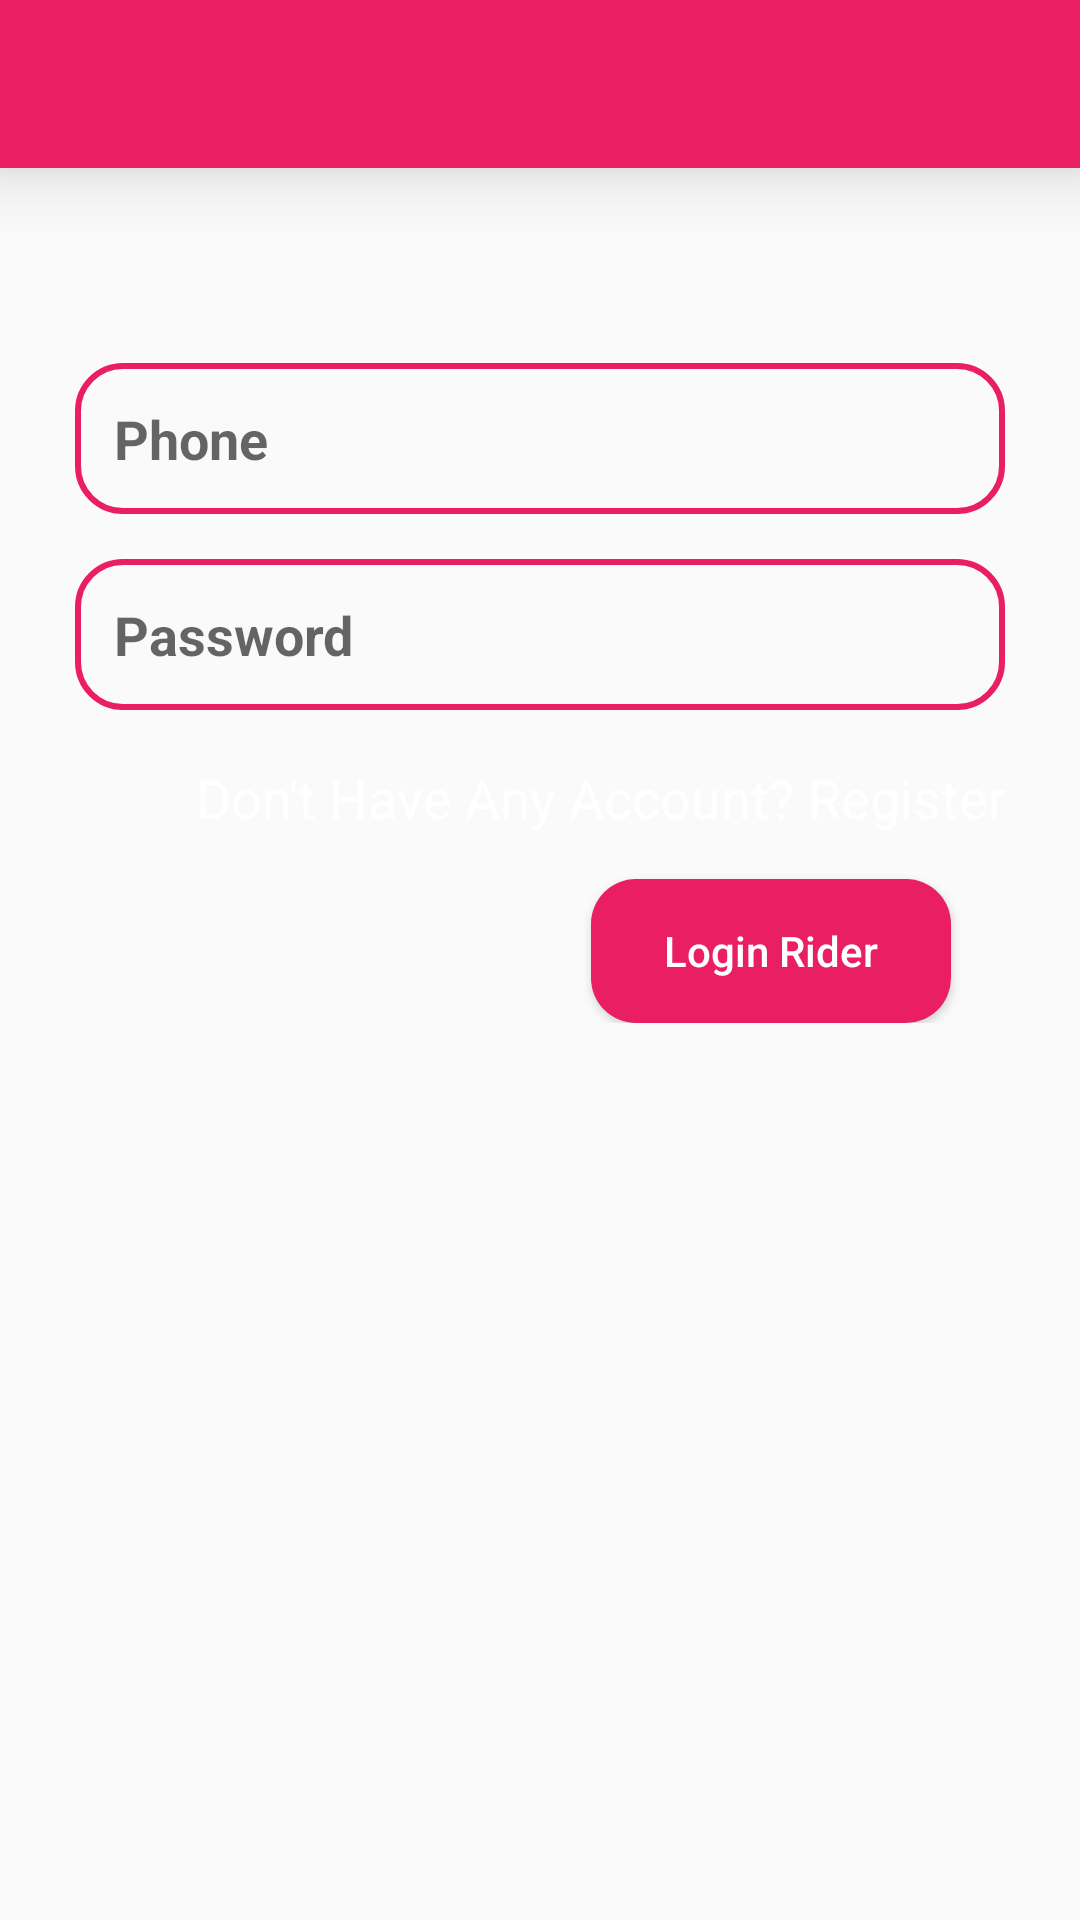

Write the Android layout XML for this screen, with the resource values it uses.
<!-- AndroidManifest.xml: application theme Theme.DokandarF24 -->
<!-- res/layout/activity_rider_login.xml -->
<?xml version="1.0" encoding="utf-8"?>
<RelativeLayout xmlns:android="http://schemas.android.com/apk/res/android"
    xmlns:app="http://schemas.android.com/apk/res-auto"
    xmlns:tools="http://schemas.android.com/tools"
    android:layout_width="match_parent"
    android:layout_height="match_parent"
    android:background="@drawable/register"
    tools:context=".Rider.RiderLoginActivity">

    <include
        android:id="@+id/appBariId"
        layout="@layout/app_ber_layout"/>

    <ScrollView
        android:layout_centerInParent="true"
        android:layout_marginTop="25dp"
        android:layout_below="@+id/appBariId"
        android:layout_width="match_parent"
        android:layout_height="match_parent">
        <LinearLayout
            android:gravity="center"
            android:orientation="vertical"
            android:padding="25dp"
            android:layout_width="match_parent"
            android:layout_height="match_parent">
            <EditText
                android:id="@+id/phoneEt"
                android:layout_width="match_parent"
                android:layout_height="wrap_content"
                android:layout_marginTop="15dp"
                android:background="@drawable/input_bg_1"
                android:padding="13dp"
                android:hint="Phone"
                android:textSize="18sp"
                android:textStyle="bold"
                android:textColor="#fff"
                />
            <EditText
                android:inputType="textPassword"
                android:id="@+id/passwordEt"
                android:layout_width="match_parent"
                android:layout_height="wrap_content"
                android:layout_marginTop="15dp"
                android:background="@drawable/input_bg_1"
                android:padding="13dp"
                android:hint="Password"
                android:textSize="18sp"
                android:textStyle="bold"
                android:textColor="#fff"
                />

            <ProgressBar
                android:visibility="gone"
                android:layout_gravity="center_horizontal"
                android:layout_marginTop="15dp"
                android:id="@+id/progressBar"
                android:layout_width="150dp"
                android:layout_height="wrap_content"
                style="@style/Widget.AppCompat.ProgressBar.Horizontal"
                android:indeterminate="true"
                android:indeterminateTint="@color/purple_500"
                />
            <TextView
                android:id="@+id/register_link"
                android:layout_width="match_parent"
                android:layout_height="wrap_content"
                android:textAlignment="textEnd"
                android:text="Don't Have Any Account? Register"
                android:textColor="#fff"
                android:textSize="18sp"
                android:layout_marginTop="17dp"

                />
            <Button
                android:id="@+id/loginButton"
                android:layout_width="wrap_content"
                android:layout_height="wrap_content"
                android:layout_marginTop="15dp"
                android:background="@drawable/button_bg_2"
                android:text="Login Rider"
                android:textAllCaps="false"
                android:textColor="#fff"
                android:minWidth="120dp"
                android:layout_gravity="right"
                android:layout_marginRight="18dp"
                />

        </LinearLayout>
    </ScrollView>
</RelativeLayout>
<!-- res/layout/app_ber_layout.xml (included above) -->
<?xml version="1.0" encoding="utf-8"?>
<androidx.appcompat.widget.Toolbar xmlns:android="http://schemas.android.com/apk/res/android"
    android:layout_width="match_parent"
    xmlns:app="http://schemas.android.com/apk/res-auto"
    android:background="@color/purple_500"
    android:id="@+id/main_app_bar"
    app:titleTextColor="#fff"
    android:elevation="15dp"
    android:layout_height="wrap_content"
    android:theme="@style/ThemeOverlay.AppCompat.Dark.ActionBar">

</androidx.appcompat.widget.Toolbar>
<!-- resources referenced by this layout -->
<resources>
  <color name="purple_500">#E91E63</color>
  <!-- drawable button_bg_2 (drawable) -->
  <?xml version="1.0" encoding="utf-8"?>
  <shape xmlns:android="http://schemas.android.com/apk/res/android">
  
  
          <solid
          android:color="@color/purple_500"
  
              >
  
  
          </solid>
  
      <corners  android:radius="15dp"/>
  
  </shape>
  <!-- drawable input_bg_1 (drawable) -->
  <?xml version="1.0" encoding="utf-8"?>
  <shape xmlns:android="http://schemas.android.com/apk/res/android">
      <stroke android:width="2dp" android:color="@color/purple_500"
          />
      <corners android:radius="15dp"/>
  
  </shape>
  <style name="Theme.DokandarF24" parent="Theme.AppCompat.Light.NoActionBar">
          
          <item name="colorPrimary">@color/purple_500</item>
          <item name="colorPrimaryVariant">@color/purple_700</item>
          <item name="colorOnPrimary">@color/white</item>
          
          <item name="colorSecondary">@color/teal_200</item>
          <item name="colorSecondaryVariant">@color/teal_700</item>
          <item name="colorOnSecondary">@color/black</item>
          
          <item name="android:statusBarColor" tools:targetApi="l">?attr/colorPrimaryVariant</item>
          
      </style>
  <color name="purple_700">#B1033E</color>
  <color name="white">#FFFFFFFF</color>
  <color name="teal_200">#FF03DAC5</color>
  <color name="teal_700">#FF018786</color>
  <color name="black">#FF000000</color>
</resources>
